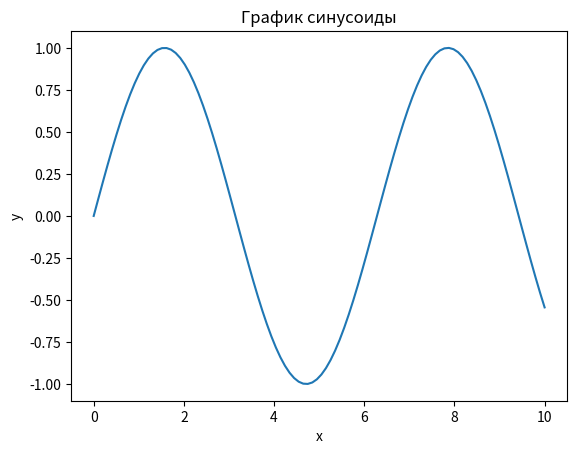

The matplotlib source for this figure:
import matplotlib.pyplot as plt
import numpy as np

# Создаем случайные данные
x = np.linspace(0, 10, 100)
y = np.sin(x)

# Строим график
plt.plot(x, y)
plt.title("График синусоиды")
plt.xlabel("x")
plt.ylabel("y")

# Отображаем график
plt.show()

